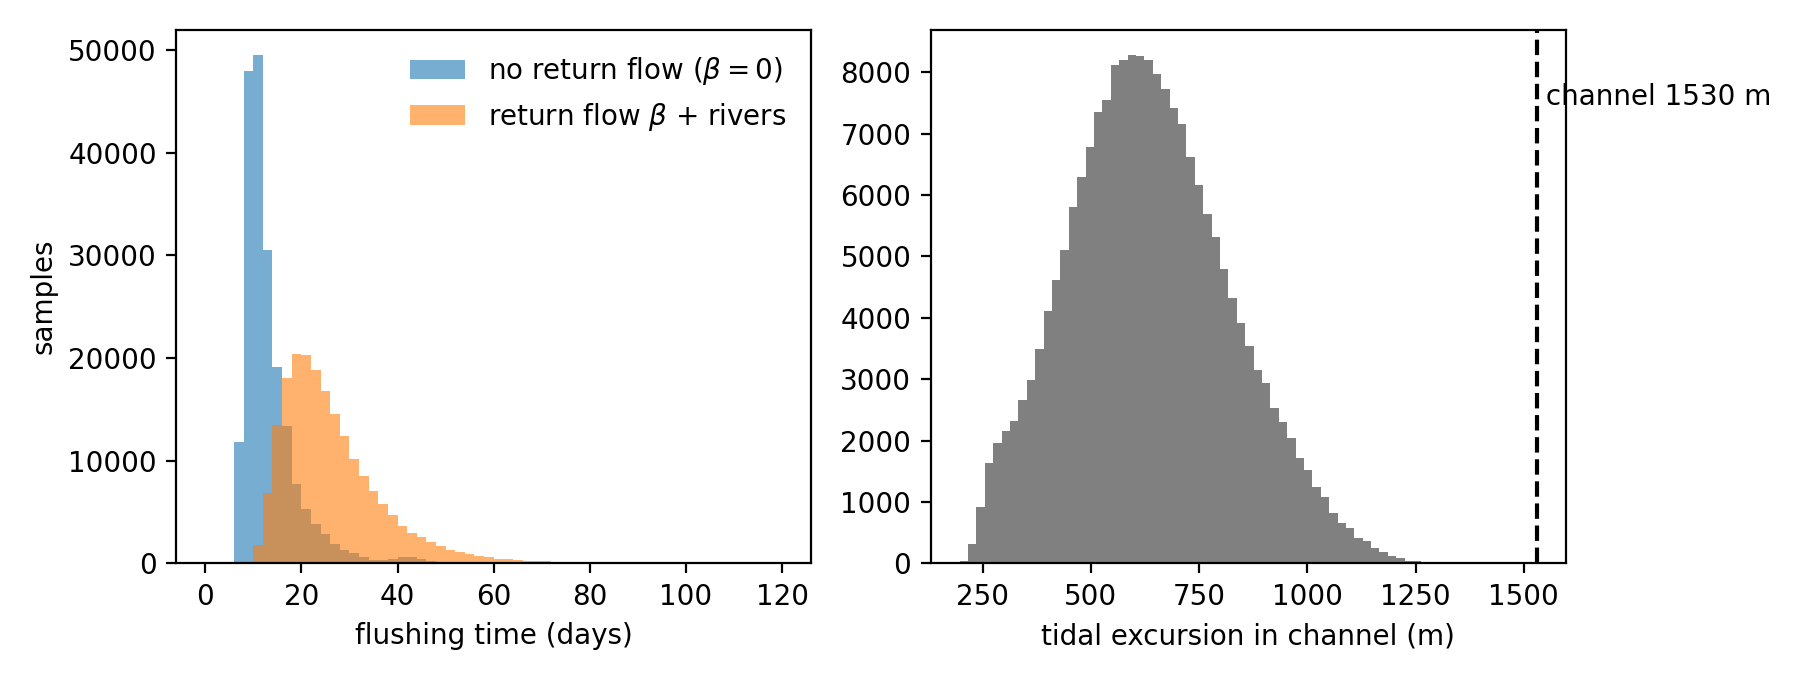

The file beside this chart, header and first rows:
magnitud, central, p5, p50, p95, unidad
V_hm3, 30.44, 27.16, 30.73, 34.5, hm3
P_hm3, 1.624, 0.8949, 1.635, 2.478, hm3 (mayor llenante)
frac_pct, 8.712, 4.085, 8.65, 12.68, % por dia
Tf_dias, 11.48, 7.887, 11.56, 24.48, d
Tr_dias, 24.44, 14.22, 24.02, 46.96, d
Tq_dias, 164.6, 82.75, 136.1, 243.2, d
Umax_cms, 5.107, 2.702, 4.731, 7.285, cm/s
excursion_m, 671.2, 337.8, 626, 964.5, m
excursion_sobre_canal, 0.4387, 0.2208, 0.4092, 0.6304, -
